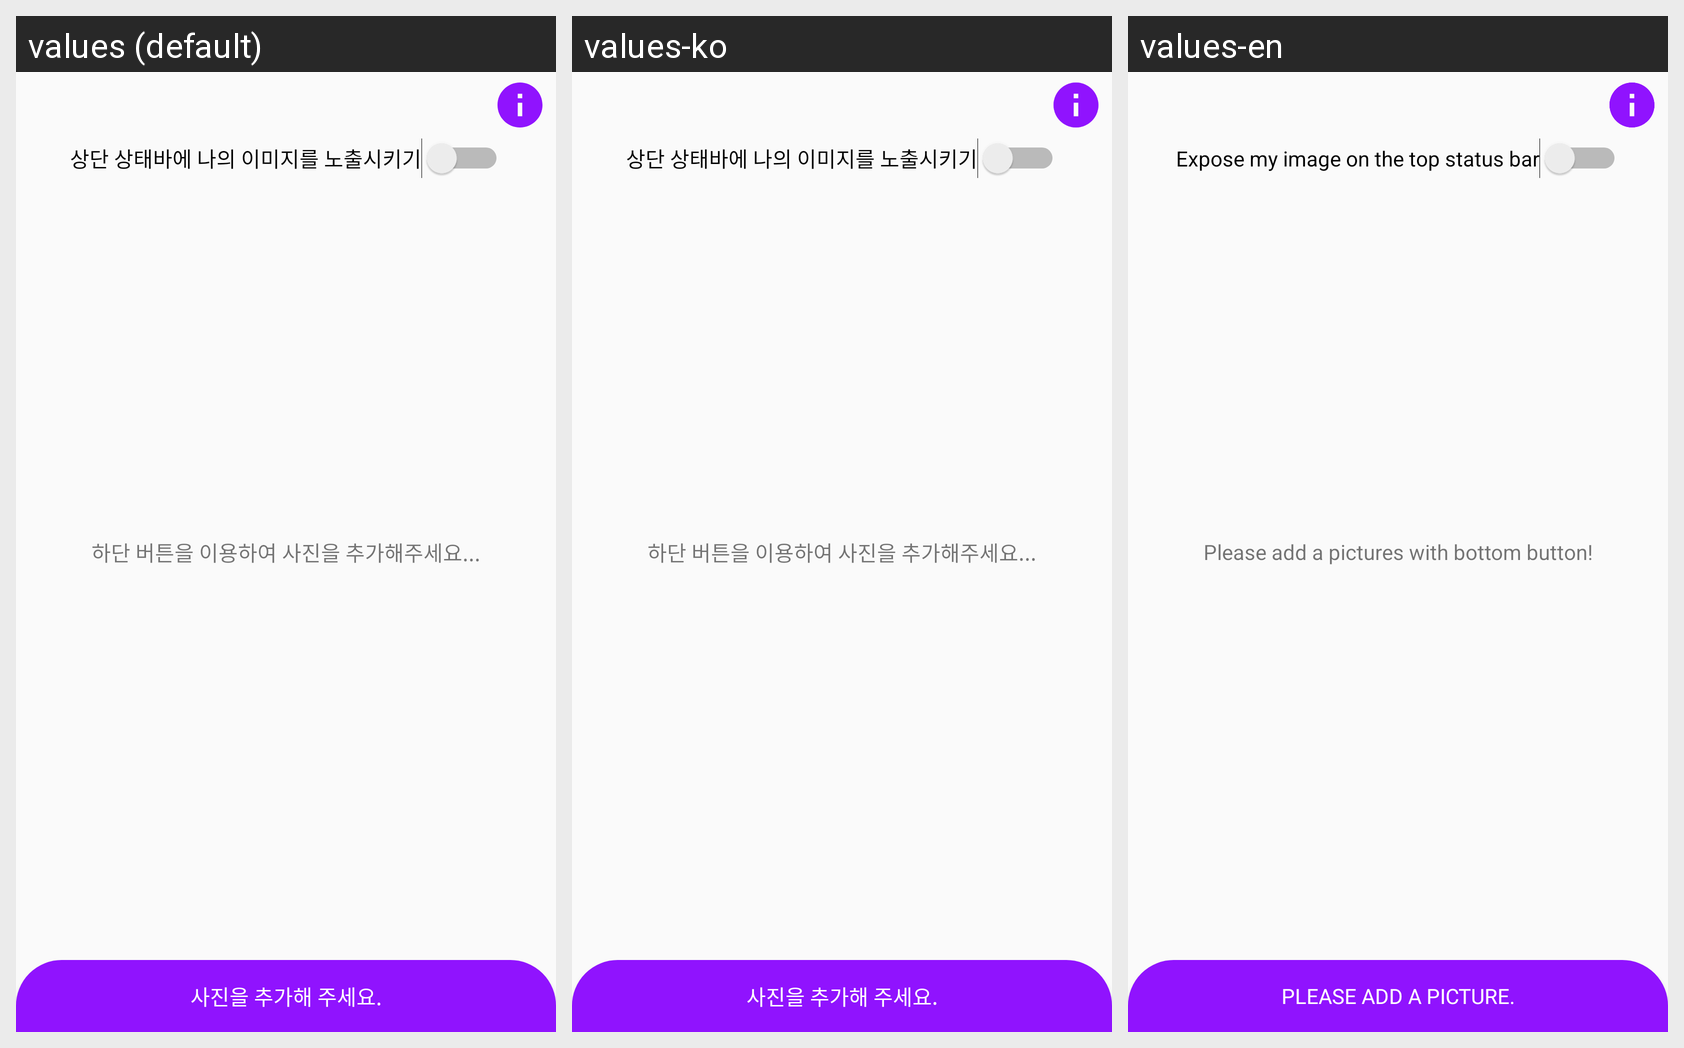

The same Android screen rendered under several of its app's locales, left to right. List the strings drawn on it with the default value and each locale's translation.
Android screen res/layout/content_main.xml rendered under 3 locales, left to right: values (default), values-ko, values-en. Device: Nexus 5 (rendered at 1080×1920; each locale shown at half size, 540×960, under a caption strip naming it); theme Theme.AppCompat.Light.NoActionBar.Application.
Strings drawn on this screen, with the default value and each locale's value (text and hints the layout hard-codes, and strings that could not be matched under every locale, appear in the picture but are not listed):

switch_info
  values: 상단 상태바에 나의 이미지를 노출시키기
  values-ko: 상단 상태바에 나의 이미지를 노출시키기
  values-en: Expose my image on the top status bar

add_image_center_ment
  values: 하단 버튼을 이용하여 사진을 추가해주세요...
  values-ko: 하단 버튼을 이용하여 사진을 추가해주세요...
  values-en: Please add a pictures with bottom button!

add_image
  values: 사진을 추가해 주세요.
  values-ko: 사진을 추가해 주세요.
  values-en: Please add a picture.
